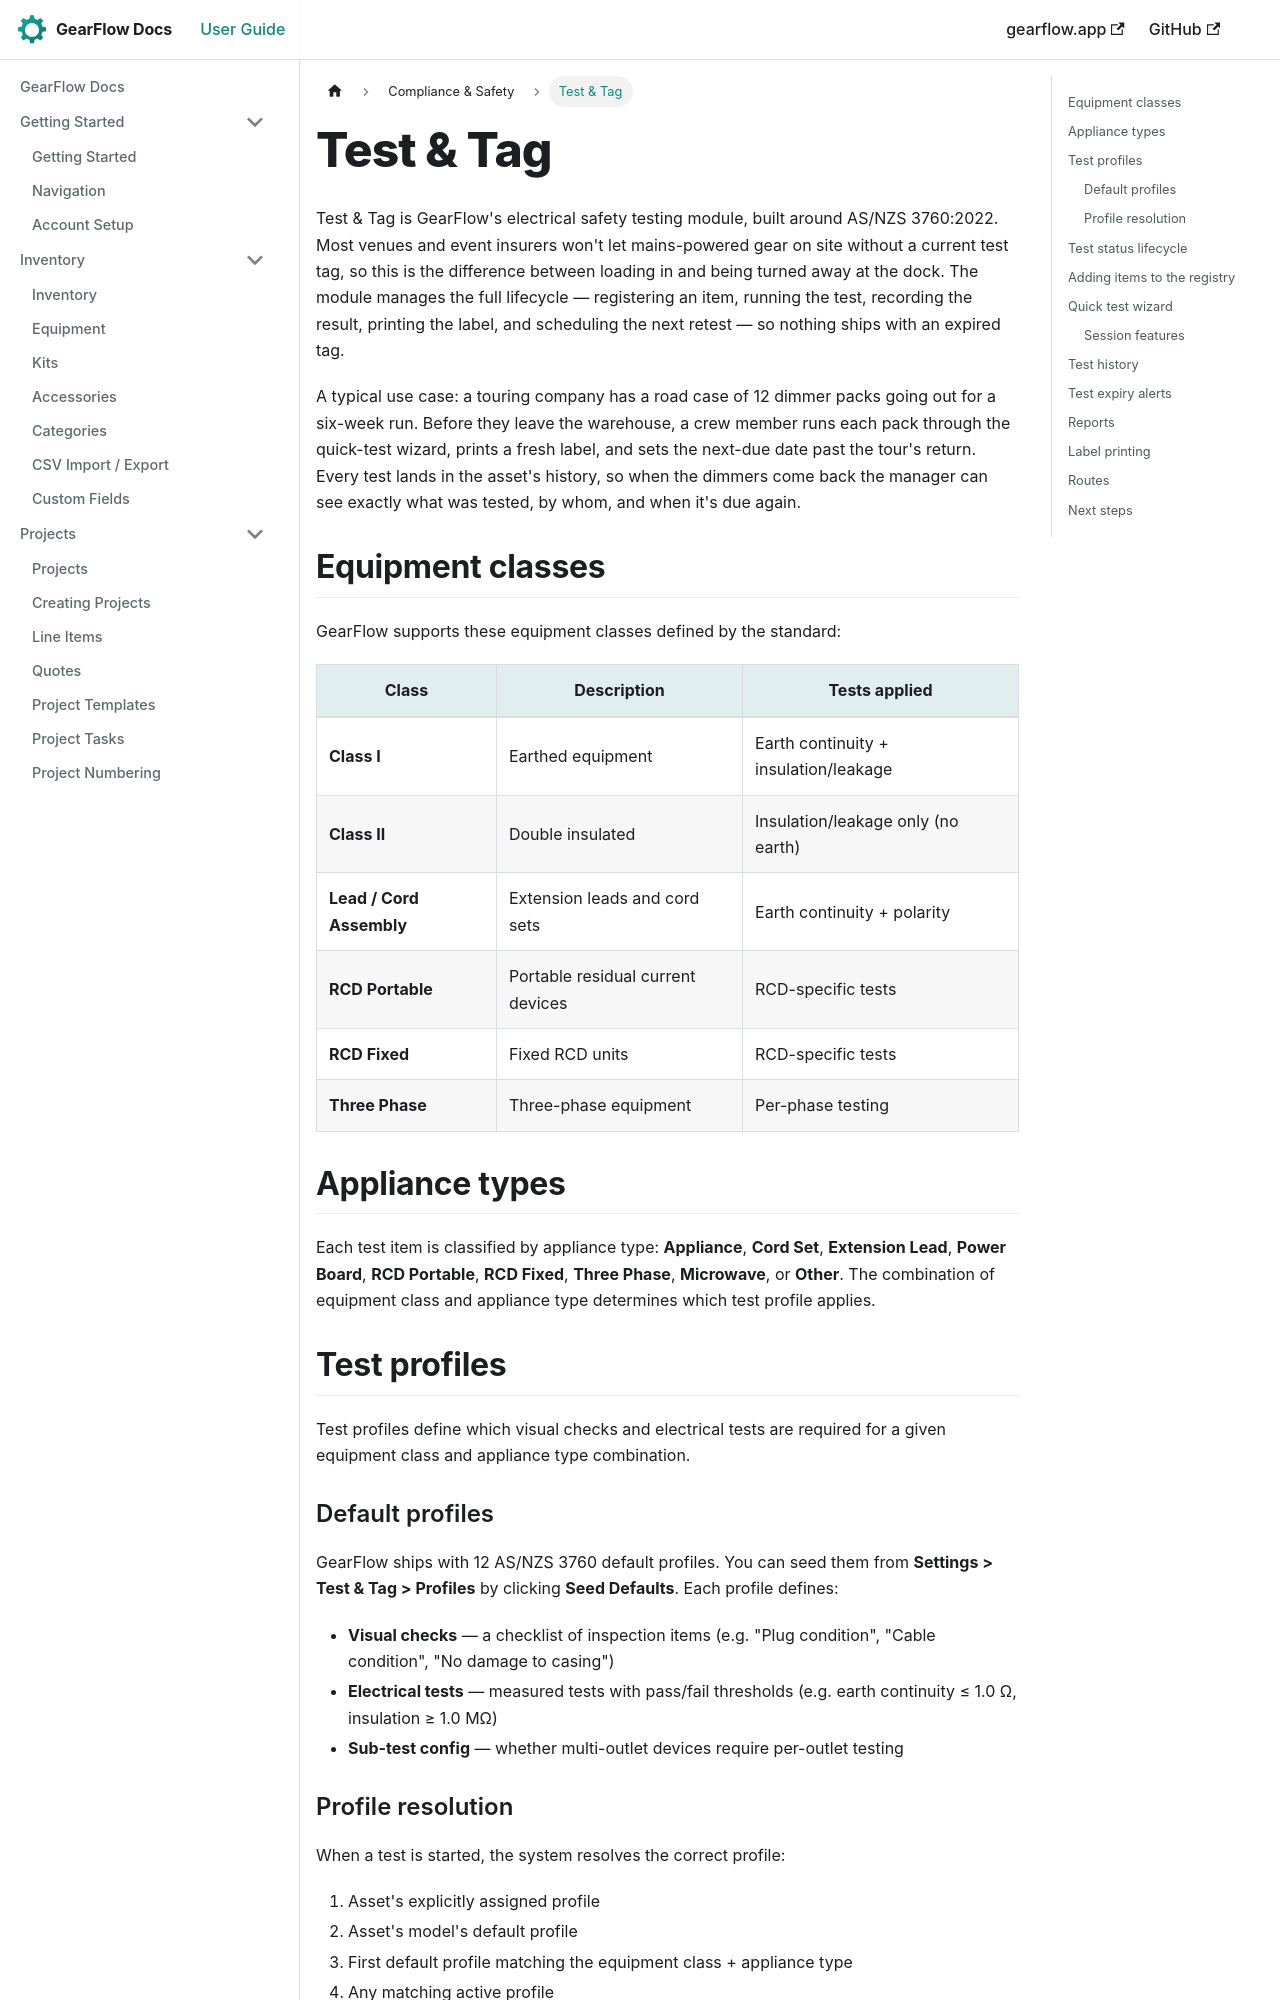

repository: TwoToned/gearflow-docs · page: docs/compliance/test-and-tag.html · generator: docusaurus

---
sidebar_position: 1
---

# Test & Tag

Test & Tag is GearFlow's electrical safety testing module, built around AS/NZS 3760:2022. Most venues and event insurers won't let mains-powered gear on site without a current test tag, so this is the difference between loading in and being turned away at the dock. The module manages the full lifecycle — registering an item, running the test, recording the result, printing the label, and scheduling the next retest — so nothing ships with an expired tag.

A typical use case: a touring company has a road case of 12 dimmer packs going out for a six-week run. Before they leave the warehouse, a crew member runs each pack through the quick-test wizard, prints a fresh label, and sets the next-due date past the tour's return. Every test lands in the asset's history, so when the dimmers come back the manager can see exactly what was tested, by whom, and when it's due again.

## Equipment classes

GearFlow supports these equipment classes defined by the standard:

| Class | Description | Tests applied |
|---|---|---|
| **Class I** | Earthed equipment | Earth continuity + insulation/leakage |
| **Class II** | Double insulated | Insulation/leakage only (no earth) |
| **Lead / Cord Assembly** | Extension leads and cord sets | Earth continuity + polarity |
| **RCD Portable** | Portable residual current devices | RCD-specific tests |
| **RCD Fixed** | Fixed RCD units | RCD-specific tests |
| **Three Phase** | Three-phase equipment | Per-phase testing |

## Appliance types

Each test item is classified by appliance type: **Appliance**, **Cord Set**, **Extension Lead**, **Power Board**, **RCD Portable**, **RCD Fixed**, **Three Phase**, **Microwave**, or **Other**. The combination of equipment class and appliance type determines which test profile applies.

## Test profiles

Test profiles define which visual checks and electrical tests are required for a given equipment class and appliance type combination.

### Default profiles

GearFlow ships with 12 AS/NZS 3760 default profiles. You can seed them from **Settings > Test & Tag > Profiles** by clicking **Seed Defaults**. Each profile defines:

- **Visual checks** — a checklist of inspection items (e.g. "Plug condition", "Cable condition", "No damage to casing")
- **Electrical tests** — measured tests with pass/fail thresholds (e.g. earth continuity ≤ 1.0 Ω, insulation ≥ 1.0 MΩ)
- **Sub-test config** — whether multi-outlet devices require per-outlet testing
